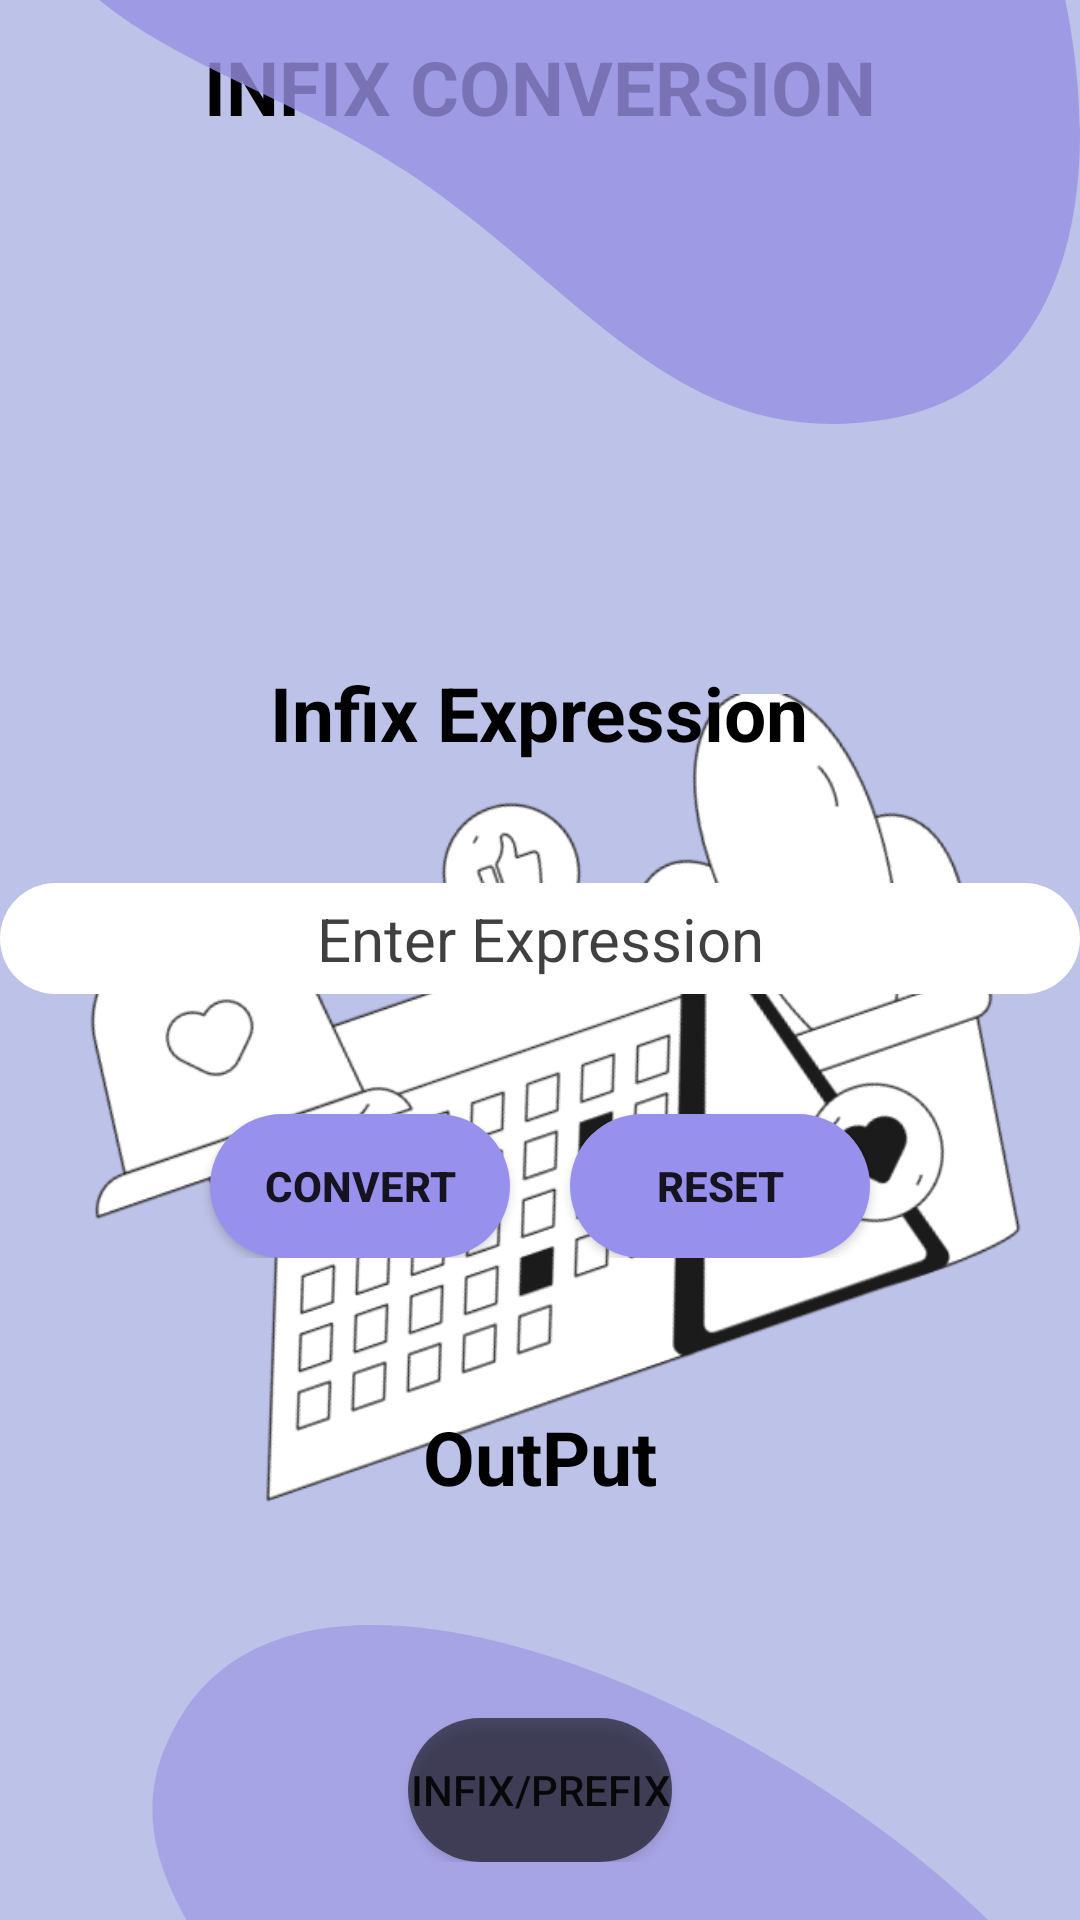

This screen was rendered from an Android layout file. Write that file and the resources it references.
<!-- AndroidManifest.xml: application theme Theme.InfixrConvertion -->
<!-- res/layout/activity_infix_to_postfix_prefix.xml -->
<?xml version="1.0" encoding="utf-8"?>
<androidx.constraintlayout.widget.ConstraintLayout xmlns:android="http://schemas.android.com/apk/res/android"
    xmlns:app="http://schemas.android.com/apk/res-auto"
    xmlns:tools="http://schemas.android.com/tools"
    android:layout_width="match_parent"
    android:layout_height="match_parent"
    android:background="#bdc2e8">

    <TextView
        android:id="@+id/conversionType"
        android:layout_width="wrap_content"
        android:layout_height="?attr/actionBarSize"
        android:paddingTop="12dp"
        android:text="@string/infix_conversion"
        android:textColor="@color/black"
        android:textSize="25sp"
        android:textStyle="bold"
        app:layout_constraintEnd_toEndOf="parent"
        app:layout_constraintStart_toStartOf="parent"
        app:layout_constraintTop_toTopOf="parent" />

    <ImageView
        android:id="@+id/imageView"
        android:layout_width="wrap_content"
        android:layout_height="wrap_content"
        android:src="@drawable/laptop"
        app:layout_constraintBottom_toBottomOf="parent"
        app:layout_constraintEnd_toEndOf="parent"
        app:layout_constraintHorizontal_bias="0.0"
        app:layout_constraintStart_toStartOf="parent"
        app:layout_constraintTop_toTopOf="parent"
        app:layout_constraintVertical_bias="0.891" />

    <ImageView
        android:id="@+id/imageView2"
        android:layout_width="370dp"
        android:layout_height="565dp"
        android:layout_marginTop="444dp"
        android:src="@drawable/ellipse"
        app:layout_constraintEnd_toEndOf="parent"
        app:layout_constraintHorizontal_bias="0.0"
        app:layout_constraintStart_toStartOf="parent"
        app:layout_constraintTop_toTopOf="parent"
        tools:ignore="MissingConstraints" />

    <ImageView
        android:id="@+id/imageView4"
        android:layout_width="wrap_content"
        android:layout_height="wrap_content"
        android:layout_marginBottom="416dp"
        android:src="@drawable/ellipse_10"
        app:layout_constraintBottom_toBottomOf="parent"
        app:layout_constraintEnd_toEndOf="parent"
        app:layout_constraintHorizontal_bias="0.0"
        app:layout_constraintStart_toStartOf="parent" />

    <LinearLayout
        android:id="@+id/linearLayout3"
        android:layout_width="match_parent"
        android:layout_height="wrap_content"
        android:orientation="vertical"
        app:layout_constraintBottom_toBottomOf="parent"
        app:layout_constraintTop_toTopOf="parent">

        <TextView
            android:id="@+id/postfixconversionName"
            android:layout_width="wrap_content"
            android:layout_height="wrap_content"
            android:layout_gravity="center_horizontal"
            android:text="@string/infix_expression"
            android:textColor="@color/black"
            android:textSize="25sp"
            android:textStyle="bold" />

        <EditText
            android:id="@+id/postfixexpretionEditText"
            android:layout_width="match_parent"
            android:layout_height="wrap_content"
            android:layout_marginTop="40dp"
            android:textColor="@color/black"
            android:textColorHint="#BF000000"
            android:gravity="center_horizontal"
            android:textSize="20sp"
            android:paddingTop="5dp"
            android:paddingBottom="5dp"
            android:background="@drawable/edittext"
            android:textStyle="normal"
            android:hint="@string/enter_expression"
            android:lineHeight="90dp"

            />

        <LinearLayout
            android:layout_width="match_parent"
            android:layout_height="wrap_content"
            android:gravity="center_horizontal"
            android:orientation="horizontal">

            <Button
                android:id="@+id/postfixconvertBtn"
                android:layout_width="100dp"
                android:layout_height="wrap_content"
                android:layout_marginStart="100dp"
                android:layout_marginTop="40dp"
                android:layout_marginEnd="10dp"
                android:background="@drawable/convertbtn"
                android:text="@string/convert"
                android:textStyle="bold" />

            <Button
                android:id="@+id/postfixresetBtn"
                android:layout_width="100dp"
                android:layout_height="wrap_content"
                android:layout_marginStart="10dp"
                android:layout_marginTop="40dp"
                android:layout_marginEnd="100dp"
                android:background="@drawable/convertbtn"
                android:text=" Reset "
                android:textStyle="bold" />
        </LinearLayout>
    </LinearLayout>

    <LinearLayout
        android:layout_width="match_parent"
        android:layout_height="wrap_content"
        android:orientation="vertical"
        app:layout_constraintBottom_toBottomOf="parent"
        app:layout_constraintTop_toBottomOf="@+id/linearLayout3">

        <TextView
            android:id="@+id/postfixoutputExpretionType"
            android:layout_width="wrap_content"
            android:layout_height="wrap_content"
            android:layout_gravity="center_horizontal"
            android:layout_marginTop="30dp"
            android:shadowColor="@color/black"
            android:text="@string/output"
            android:textColor="@color/black"
            android:textSize="25sp"
            android:textStyle="bold" />


        <TextView
            android:id="@+id/postfixoutputExpretion"
            android:layout_width="wrap_content"
            android:layout_height="wrap_content"
            android:layout_gravity="center_horizontal"
            android:layout_marginTop="20dp"
            android:outlineAmbientShadowColor="@color/black"
            android:textColor="@color/black"
            android:textColorHint="@color/black"
            android:textSize="30dp"
            android:textStyle="bold" />

        <Button
            android:id="@+id/infixConversion"
            android:layout_width="wrap_content"
            android:layout_height="wrap_content"

            android:layout_gravity="center_horizontal"
            android:layout_marginTop="10dp"
            android:background="@drawable/resetbtn"
            android:text="Infix/PreFix" />


    </LinearLayout>


</androidx.constraintlayout.widget.ConstraintLayout>
<!-- resources referenced by this layout -->
<resources>
  <color name="black">#FF000000</color>
  <!-- drawable convertbtn (drawable) -->
  <?xml version="1.0" encoding="utf-8"?>
  <shape xmlns:android="http://schemas.android.com/apk/res/android">
      <corners android:radius="50dp"/>
      <solid android:color="#9890ED"/>
  
  </shape>
  <!-- drawable edittext (drawable) -->
  <?xml version="1.0" encoding="utf-8"?>
  <shape xmlns:android="http://schemas.android.com/apk/res/android">
      <corners android:radius="20dp"
          />
      <solid android:color="#ffff"/>
  
  
  </shape>
  <!-- drawable ellipse (drawable-v24) -->
  <vector xmlns:android="http://schemas.android.com/apk/res/android"
      android:width="678dp"
      android:height="678dp"
      android:viewportWidth="678"
      android:viewportHeight="678">
    <path
        android:pathData="M18.76,662.46C-71.45,610.91 209.68,442.65 192.56,332.3C176.16,226.66 45.82,158.26 111.4,54.47C213.27,-106.76 622.49,126.68 673.52,279.13C730.82,450.34 169.42,748.56 18.76,662.46Z"
        android:fillColor="#9890E3"
        android:fillAlpha="0.6"/>
  </vector>
  <!-- drawable ellipse_10 (drawable) -->
  <vector xmlns:android="http://schemas.android.com/apk/res/android"
      android:width="549dp"
      android:height="481dp"
      android:viewportWidth="549"
      android:viewportHeight="481">
    <path
        android:pathData="M450.88,478.61C344.92,496.31 296.06,411.7 206.41,352.52C120.59,295.87 23.32,286.42 2.68,185.71C-29.38,29.26 233.7,-41.63 378.88,25.02C541.93,99.88 627.86,449.06 450.88,478.61Z"
        android:fillColor="#9890E3"
        android:fillAlpha="0.8"/>
  </vector>
  <!-- drawable laptop: png bitmap (drawable, 75804 bytes) -->
  <!-- drawable resetbtn (drawable) -->
  <?xml version="1.0" encoding="utf-8"?>
  <shape xmlns:android="http://schemas.android.com/apk/res/android">
      <corners android:radius="50dp"/>
      <solid android:color="#91000000"/>
  </shape>
  <string name="convert">Convert</string>
  <string name="enter_expression">Enter Expression</string>
  <string name="infix_conversion">INFIX CONVERSION</string>
  <string name="infix_expression">Infix Expression</string>
  <string name="output">OutPut</string>
  <style name="Theme.InfixrConvertion" parent="Theme.AppCompat.DayNight.NoActionBar">
          
          <item name="colorPrimary">@color/purple_500</item>
          <item name="colorPrimaryVariant">@color/purple_700</item>
          <item name="colorOnPrimary">@color/white</item>
          
          <item name="colorSecondary">@color/teal_200</item>
          <item name="colorSecondaryVariant">@color/teal_700</item>
          <item name="colorOnSecondary">@color/black</item>
          
          <item name="android:statusBarColor">?attr/colorPrimaryVariant</item>
          
      </style>
  <color name="purple_500">#FF6200EE</color>
  <color name="purple_700">#9890E3</color>
  <color name="white">#FFFFFFFF</color>
  <color name="teal_200">#FF03DAC5</color>
  <color name="teal_700">#FF018786</color>
</resources>
